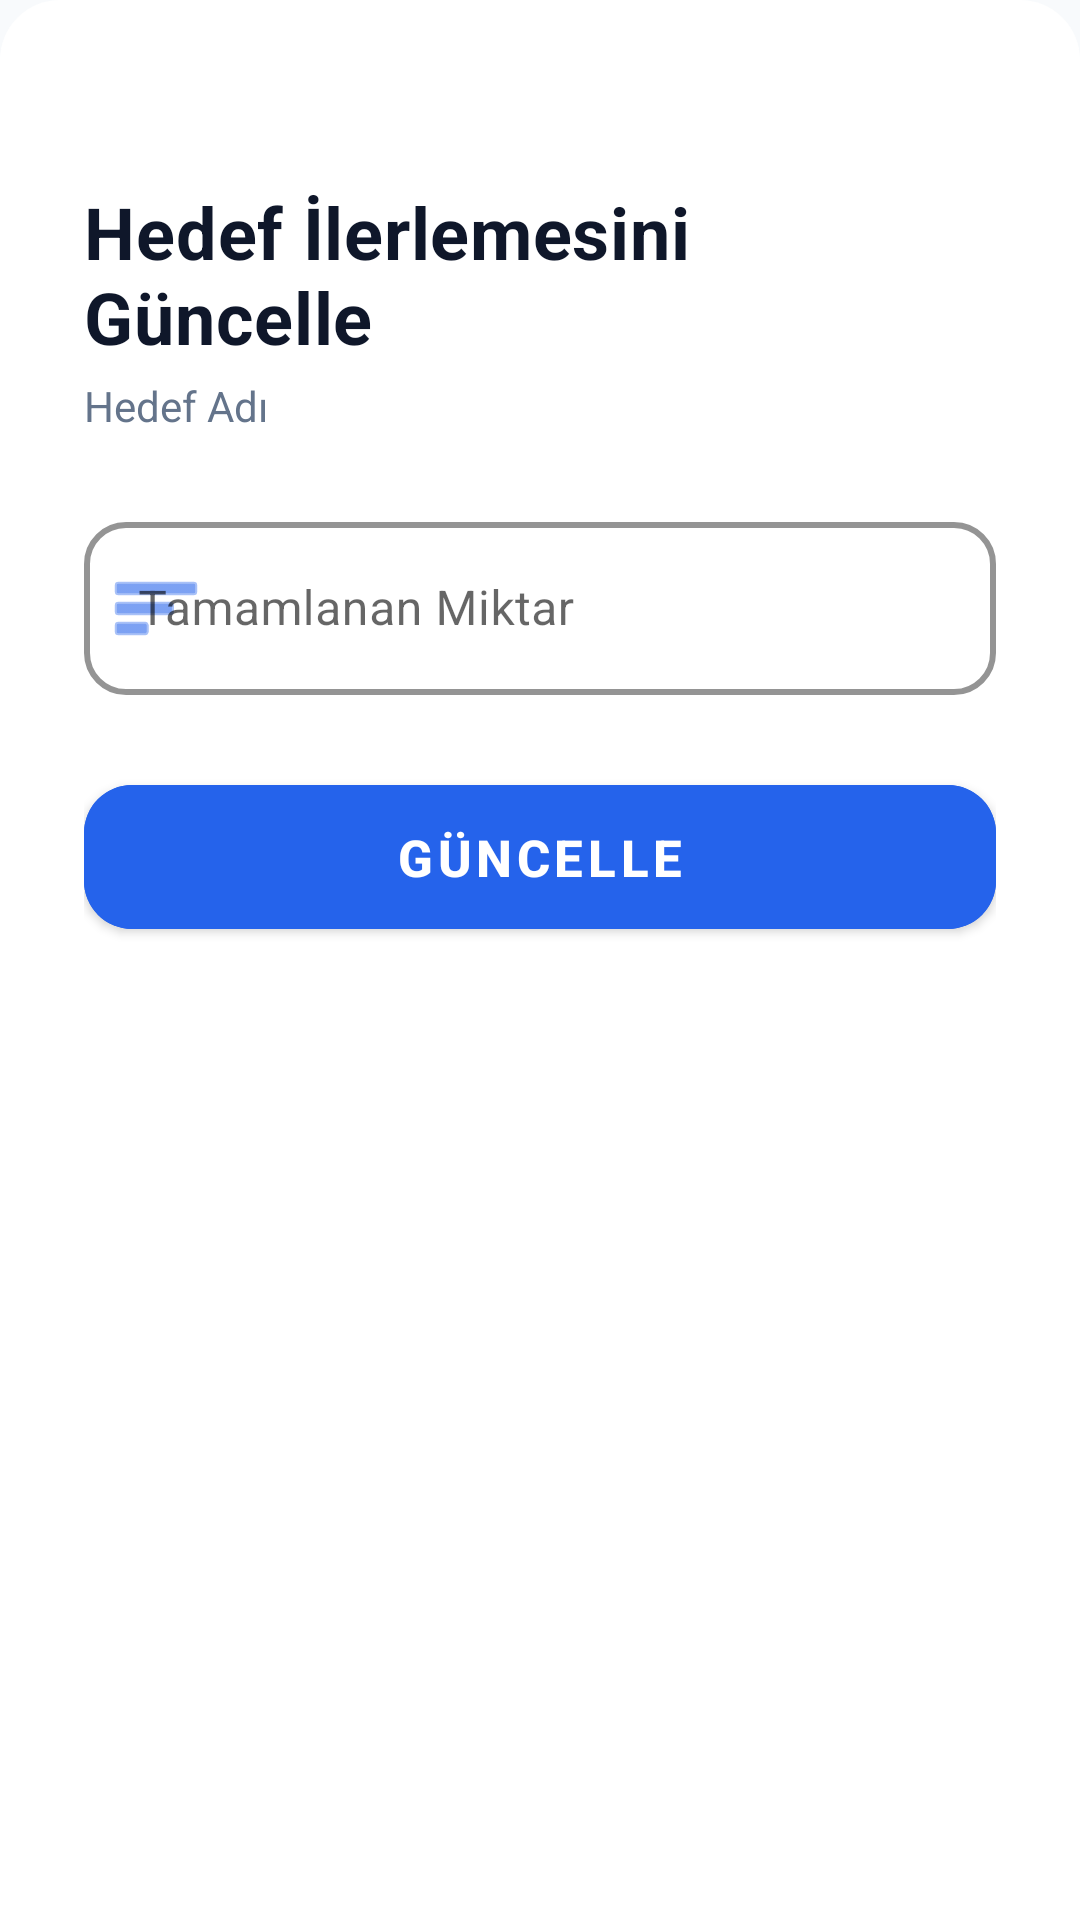

Produce the Android XML layout that renders to this screen, including the resource entries it uses.
<!-- AndroidManifest.xml: application theme Theme.KarZararHesapla -->
<!-- res/layout/layout_hedef_guncelle_dialog.xml -->
<?xml version="1.0" encoding="utf-8"?>
<LinearLayout xmlns:android="http://schemas.android.com/apk/res/android"
    xmlns:app="http://schemas.android.com/apk/res-auto"
    android:layout_width="match_parent"
    android:layout_height="wrap_content"
    android:orientation="vertical"
    android:background="@drawable/rounded_card"
    android:padding="28dp">

    <View
        android:layout_width="48dp"
        android:layout_height="5dp"
        android:background="@drawable/circle_background"
        android:backgroundTint="@color/divider"
        android:layout_gravity="center_horizontal"
        android:layout_marginBottom="28dp"/>

    <LinearLayout
        android:layout_width="match_parent"
        android:layout_height="wrap_content"
        android:orientation="horizontal"
        android:gravity="center_vertical"
        android:layout_marginBottom="24dp">

        <LinearLayout
            android:layout_width="0dp"
            android:layout_height="wrap_content"
            android:layout_weight="1"
            android:orientation="vertical">

            <TextView
                android:layout_width="wrap_content"
                android:layout_height="wrap_content"
                android:text="Hedef İlerlemesini Güncelle"
                android:textSize="24sp"
                android:textStyle="bold"
                android:textColor="@color/text_primary"
                android:letterSpacing="0.01"/>

            <TextView
                android:id="@+id/tvHedefAdi"
                android:layout_width="wrap_content"
                android:layout_height="wrap_content"
                android:text="Hedef Adı"
                android:textSize="14sp"
                android:textColor="@color/text_secondary"
                android:layout_marginTop="4dp"/>
        </LinearLayout>
    </LinearLayout>

    <com.google.android.material.textfield.TextInputLayout
        android:id="@+id/tilTamamlanan"
        style="@style/Widget.MaterialComponents.TextInputLayout.OutlinedBox"
        android:layout_width="match_parent"
        android:layout_height="wrap_content"
        android:hint="Tamamlanan Miktar"
        app:startIconDrawable="@android:drawable/ic_menu_sort_by_size"
        app:startIconTint="@color/primary"
        app:boxCornerRadiusTopStart="14dp"
        app:boxCornerRadiusTopEnd="14dp"
        app:boxCornerRadiusBottomStart="14dp"
        app:boxCornerRadiusBottomEnd="14dp"
        app:boxStrokeWidth="2dp"
        app:boxStrokeColor="@color/primary"
        app:hintTextColor="@color/primary"
        android:layout_marginBottom="24dp">

        <com.google.android.material.textfield.TextInputEditText
            android:id="@+id/etTamamlanan"
            android:layout_width="match_parent"
            android:layout_height="wrap_content"
            android:inputType="numberDecimal"
            android:textSize="16sp"
            android:padding="18dp"/>
    </com.google.android.material.textfield.TextInputLayout>

    <com.google.android.material.button.MaterialButton
        android:id="@+id/btnHedefGuncelle"
        android:layout_width="match_parent"
        android:layout_height="60dp"
        android:text="Güncelle"
        android:textSize="17sp"
        android:textStyle="bold"
        android:textColor="@color/white"
        app:cornerRadius="16dp"
        app:elevation="6dp"
        android:backgroundTint="@color/primary"/>

</LinearLayout>
<!-- resources referenced by this layout -->
<resources>
  <color name="divider">#E2E8F0</color>
  <color name="primary">#2563EB</color>
  <color name="text_primary">#0F172A</color>
  <color name="text_secondary">#64748B</color>
  <color name="white">#FFFFFF</color>
  <!-- drawable rounded_card (drawable) -->
  <?xml version="1.0" encoding="utf-8"?>
  <shape xmlns:android="http://schemas.android.com/apk/res/android">
      <solid android:color="@color/surface"/>
      <corners 
          android:topLeftRadius="20dp"
          android:topRightRadius="20dp"
          android:bottomLeftRadius="0dp"
          android:bottomRightRadius="0dp"/>
      <stroke 
          android:width="0dp"
          android:color="@color/divider"/>
  </shape>
  <style name="Theme.KarZararHesapla" parent="Base.Theme.KarZararHesapla" />
  <color name="surface">#FFFFFF</color>
  <style name="Base.Theme.KarZararHesapla" parent="Theme.MaterialComponents.DayNight.NoActionBar">
          
          <item name="colorPrimary">@color/primary</item>
          <item name="colorPrimaryVariant">@color/primary_variant</item>
          <item name="colorOnPrimary">@color/text_on_primary</item>
          
          <item name="colorSecondary">@color/secondary</item>
          <item name="colorSecondaryVariant">@color/secondary_variant</item>
          <item name="colorOnSecondary">@color/text_on_primary</item>
          
          <item name="android:colorBackground">@color/background</item>
          <item name="colorSurface">@color/surface</item>
          <item name="colorError">@color/error</item>
          
          
          <item name="shapeAppearanceSmallComponent">@style/ShapeAppearance.Small</item>
          <item name="shapeAppearanceMediumComponent">@style/ShapeAppearance.Medium</item>
          <item name="shapeAppearanceLargeComponent">@style/ShapeAppearance.Large</item>
          
          
          <item name="android:statusBarColor">@color/primary_variant</item>
          <item name="android:windowLightStatusBar">false</item> 
      </style>
  <color name="primary_variant">#1E40AF</color>
  <color name="text_on_primary">#FFFFFF</color>
  <color name="secondary">#10B981</color>
  <color name="secondary_variant">#059669</color>
  <color name="background">#F8FAFC</color>
  <color name="error">#EF4444</color>
  <style name="ShapeAppearance.Small" parent="ShapeAppearance.MaterialComponents.SmallComponent">
          <item name="cornerFamily">rounded</item>
          <item name="cornerSize">8dp</item>
      </style>
  <style name="ShapeAppearance.Medium" parent="ShapeAppearance.MaterialComponents.MediumComponent">
          <item name="cornerFamily">rounded</item>
          <item name="cornerSize">12dp</item>
      </style>
  <style name="ShapeAppearance.Large" parent="ShapeAppearance.MaterialComponents.LargeComponent">
          <item name="cornerFamily">rounded</item>
          <item name="cornerSize">16dp</item>
      </style>
</resources>
